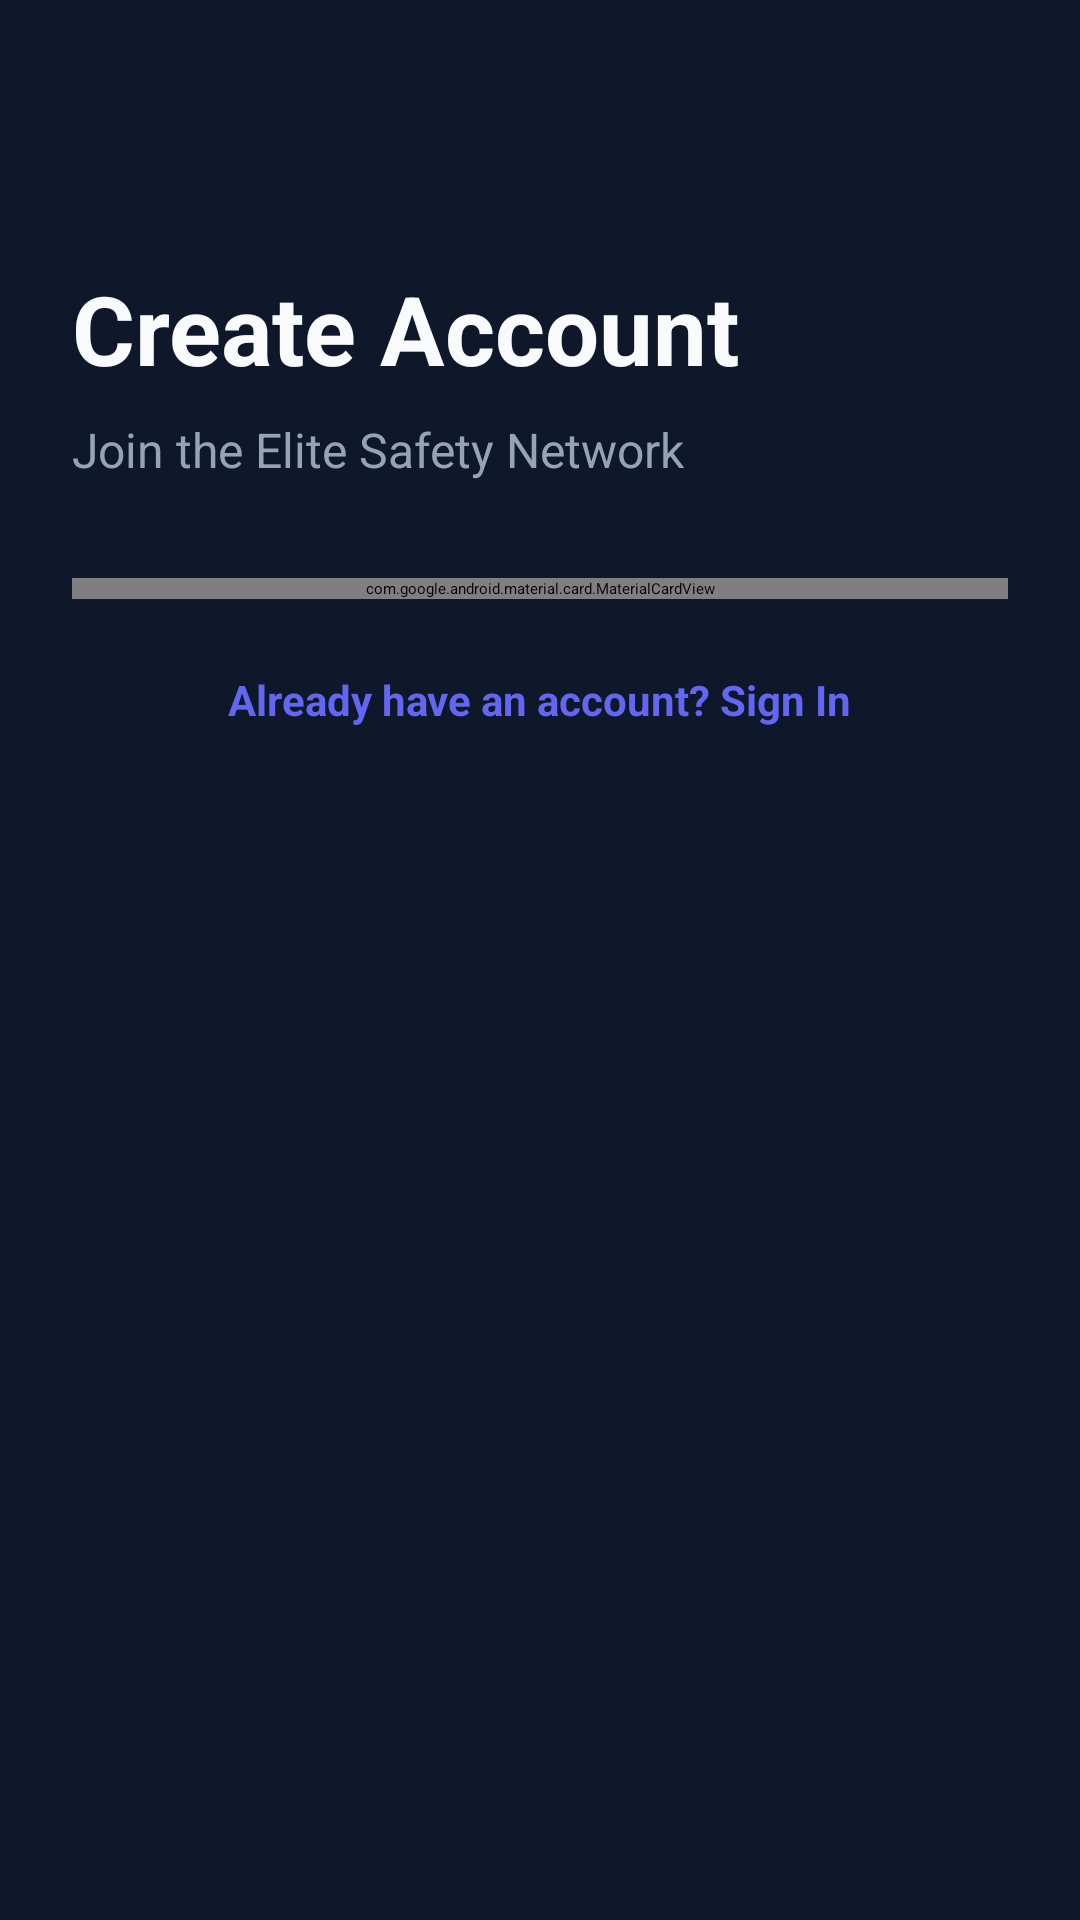

Write the Android layout XML for this screen, with the resource values it uses.
<!-- AndroidManifest.xml: application theme Theme.Safeov -->
<!-- res/layout/activity_register.xml -->
<?xml version="1.0" encoding="utf-8"?>
<androidx.constraintlayout.widget.ConstraintLayout xmlns:android="http://schemas.android.com/apk/res/android"
    xmlns:app="http://schemas.android.com/apk/res-auto"
    android:layout_width="match_parent"
    android:layout_height="match_parent"
    android:background="@color/bg_midnight"
    android:padding="24dp">

    <TextView
        android:id="@+id/registerTitle"
        android:layout_width="wrap_content"
        android:layout_height="wrap_content"
        android:layout_marginTop="64dp"
        android:text="Create Account"
        android:textColor="@color/text_main"
        android:textSize="32sp"
        android:textStyle="bold"
        app:layout_constraintStart_toStartOf="parent"
        app:layout_constraintTop_toTopOf="parent" />

    <TextView
        android:id="@+id/registerSubtitle"
        android:layout_width="wrap_content"
        android:layout_height="wrap_content"
        android:layout_marginTop="8dp"
        android:text="Join the Elite Safety Network"
        android:textColor="@color/text_muted"
        android:textSize="16sp"
        app:layout_constraintStart_toStartOf="parent"
        app:layout_constraintTop_toBottomOf="@id/registerTitle" />

    <com.google.android.material.card.MaterialCardView
        android:id="@+id/registerCard"
        android:layout_width="match_parent"
        android:layout_height="wrap_content"
        android:layout_marginTop="32dp"
        app:cardBackgroundColor="@color/surface_slate"
        app:cardCornerRadius="24dp"
        app:cardElevation="0dp"
        app:strokeColor="@color/glass_white"
        app:strokeWidth="1dp"
        app:layout_constraintTop_toBottomOf="@id/registerSubtitle">

        <LinearLayout
            android:layout_width="match_parent"
            android:layout_height="wrap_content"
            android:orientation="vertical"
            android:padding="24dp">

            <com.google.android.material.textfield.TextInputLayout
                style="@style/Widget.Material3.TextInputLayout.OutlinedBox"
                android:layout_width="match_parent"
                android:layout_height="wrap_content"
                android:hint="Full Name"
                android:textColorHint="@color/text_muted"
                app:boxStrokeColor="@color/primary"
                app:hintTextColor="@color/primary">

                <com.google.android.material.textfield.TextInputEditText
                    android:id="@+id/nameInput"
                    android:layout_width="match_parent"
                    android:layout_height="wrap_content"
                    android:inputType="textPersonName"
                    android:textColor="@color/text_main" />
            </com.google.android.material.textfield.TextInputLayout>

            <com.google.android.material.textfield.TextInputLayout
                style="@style/Widget.Material3.TextInputLayout.OutlinedBox"
                android:layout_width="match_parent"
                android:layout_height="wrap_content"
                android:layout_marginTop="16dp"
                android:hint="Email Address"
                android:textColorHint="@color/text_muted"
                app:boxStrokeColor="@color/primary"
                app:hintTextColor="@color/primary">

                <com.google.android.material.textfield.TextInputEditText
                    android:id="@+id/emailInput"
                    android:layout_width="match_parent"
                    android:layout_height="wrap_content"
                    android:inputType="textEmailAddress"
                    android:textColor="@color/text_main" />
            </com.google.android.material.textfield.TextInputLayout>

            <com.google.android.material.textfield.TextInputLayout
                style="@style/Widget.Material3.TextInputLayout.OutlinedBox"
                android:layout_width="match_parent"
                android:layout_height="wrap_content"
                android:layout_marginTop="16dp"
                android:hint="Password"
                android:textColorHint="@color/text_muted"
                app:boxStrokeColor="@color/primary"
                app:hintTextColor="@color/primary"
                app:endIconMode="password_toggle"
                app:endIconTint="@color/text_muted">

                <com.google.android.material.textfield.TextInputEditText
                    android:id="@+id/passwordInput"
                    android:layout_width="match_parent"
                    android:layout_height="wrap_content"
                    android:inputType="textPassword"
                    android:textColor="@color/text_main" />
            </com.google.android.material.textfield.TextInputLayout>

            <com.google.android.material.button.MaterialButton
                android:id="@+id/btnRegister"
                android:layout_width="match_parent"
                android:layout_height="56dp"
                android:layout_marginTop="32dp"
                android:backgroundTint="@color/primary"
                android:text="Create Account"
                android:textStyle="bold"
                app:cornerRadius="16dp" />

        </LinearLayout>
    </com.google.android.material.card.MaterialCardView>

    <ProgressBar
        android:id="@+id/registerProgress"
        android:layout_width="wrap_content"
        android:layout_height="wrap_content"
        android:layout_marginTop="16dp"
        android:visibility="gone"
        app:layout_constraintEnd_toEndOf="parent"
        app:layout_constraintStart_toStartOf="parent"
        app:layout_constraintTop_toBottomOf="@id/registerCard" />

    <TextView
        android:id="@+id/btnGoToLogin"
        android:layout_width="wrap_content"
        android:layout_height="wrap_content"
        android:layout_marginTop="24dp"
        android:text="Already have an account? Sign In"
        android:textColor="@color/primary"
        android:textSize="14sp"
        android:textStyle="bold"
        app:layout_constraintEnd_toEndOf="parent"
        app:layout_constraintStart_toStartOf="parent"
        app:layout_constraintTop_toBottomOf="@id/registerCard" />

</androidx.constraintlayout.widget.ConstraintLayout>
<!-- resources referenced by this layout -->
<resources>
  <color name="bg_midnight">#0F172A</color>
  <color name="glass_white">#22FFFFFF</color>
  <color name="primary">#6366F1</color>
  <color name="surface_slate">#1E293B</color>
  <color name="text_main">#F8FAFC</color>
  <color name="text_muted">#94A3B8</color>
  <style name="Theme.Safeov" parent="Theme.Material3.DayNight.NoActionBar">
          
          <item name="colorPrimary">@color/primary</item>
          <item name="colorOnPrimary">@color/white</item>
          <item name="colorPrimaryContainer">@color/primary_dark</item>
          <item name="colorOnPrimaryContainer">@color/white</item>
  
          
          <item name="colorSecondary">@color/accent</item>
          <item name="colorOnSecondary">@color/white</item>
  
          
          <item name="android:statusBarColor">@color/bg_midnight</item>
          
          <item name="android:navigationBarColor">@color/bg_midnight</item>
          
          <item name="android:windowBackground">@color/bg_midnight</item>
      </style>
  <color name="white">#FFFFFFFF</color>
  <color name="primary_dark">#4F46E5</color>
  <color name="accent">#10B981</color>
</resources>
